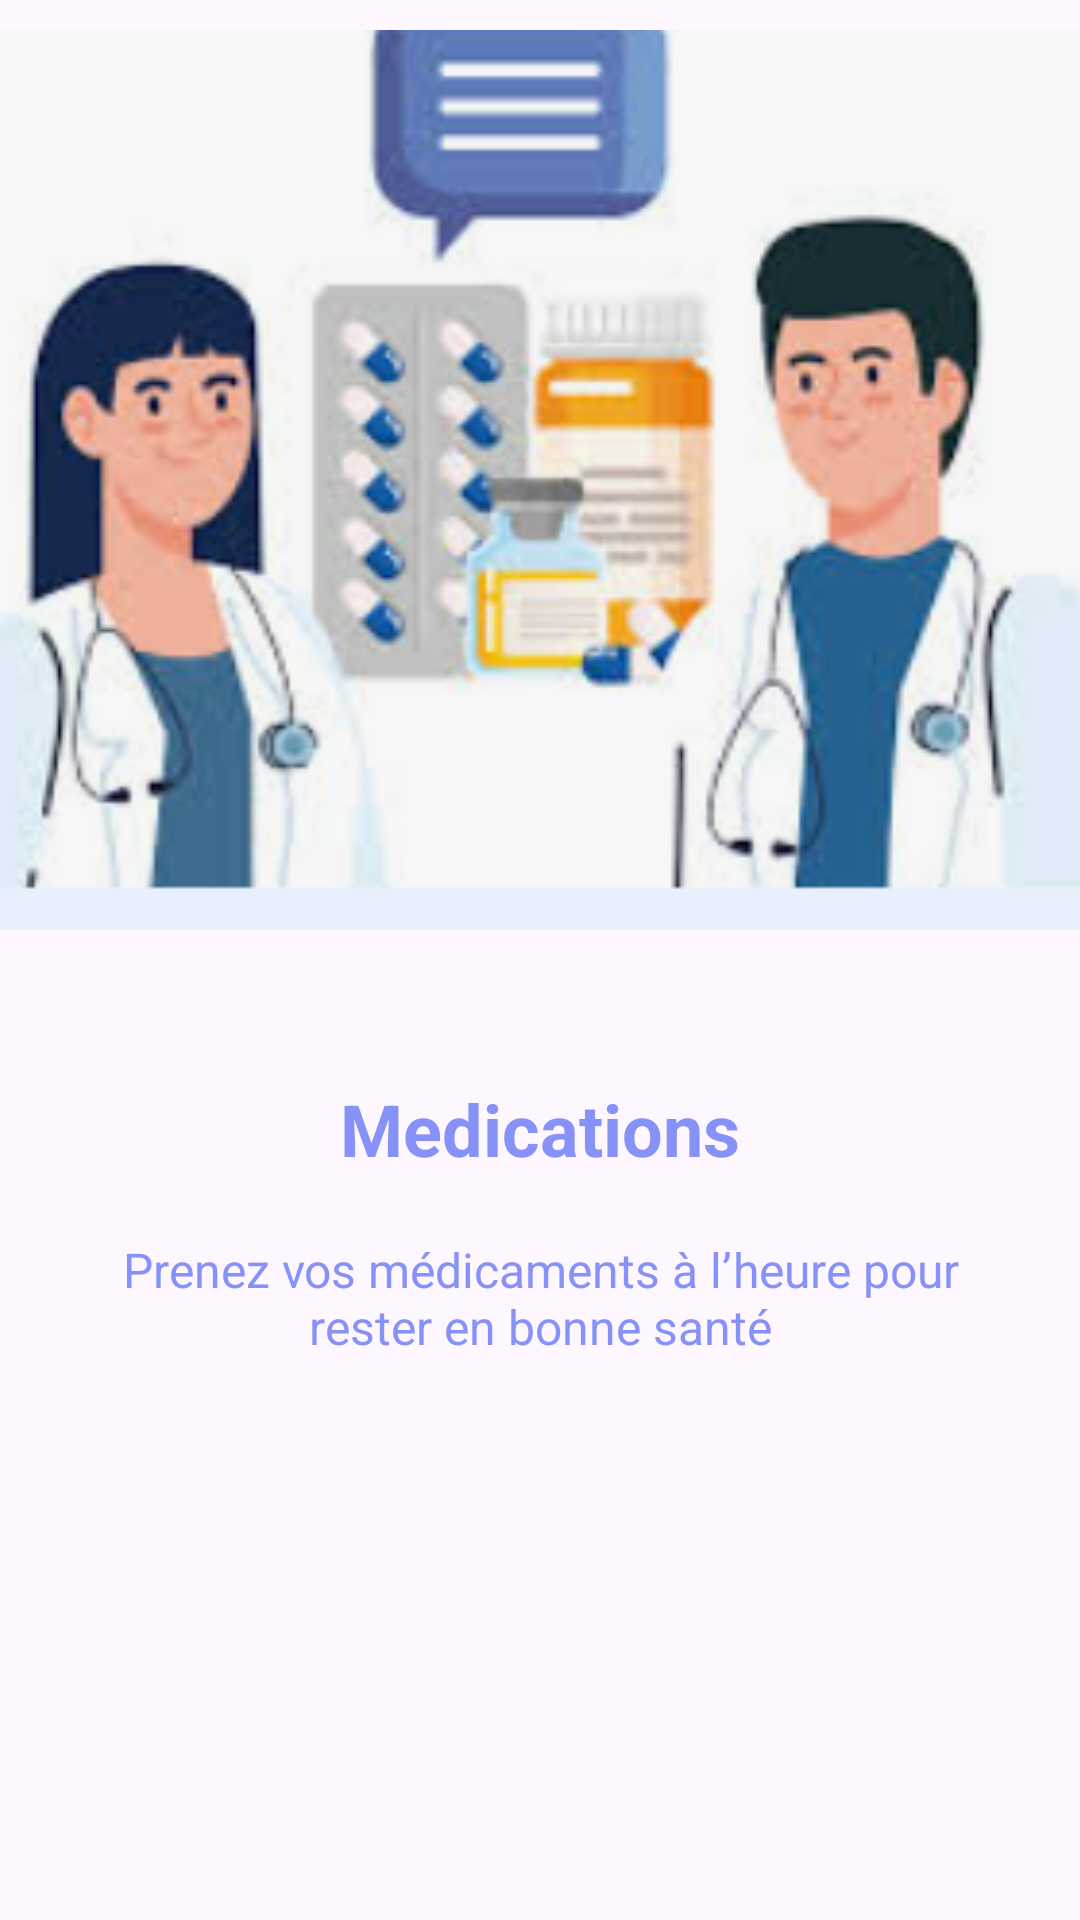

Here is an Android app screen rendered from its layout file. Give the layout XML and the strings, colors and styles it references.
<!-- AndroidManifest.xml: application theme Theme.MediASSIST -->
<!-- res/layout/slider_screen.xml -->
<?xml version="1.0" encoding="utf-8"?>
<LinearLayout
    xmlns:android="http://schemas.android.com/apk/res/android"
xmlns:app="http://schemas.android.com/apk/res-auto"
    android:layout_width="match_parent"
    android:layout_height="match_parent"
    android:orientation="vertical"
    android:gravity="center_horizontal">

    <ImageView
        android:id="@+id/sliderImage"
        android:layout_width="match_parent"
        android:layout_height="300dp"
        android:layout_marginTop="10dp"
        android:scaleType="centerCrop"
        android:src="@drawable/Upload"
         />

    <TextView
        android:id="@+id/sliderTitle"
        android:layout_width="match_parent"
        android:layout_height="wrap_content"
        android:layout_marginTop="50dp"
        android:text="@string/screen1"
        android:textAlignment="center"
        android:textColor="@color/lavender"
        android:textSize="24sp"
        android:textStyle="bold" />

    <TextView
        android:id="@+id/sliderDesc"
        android:layout_width="match_parent"
        android:layout_height="wrap_content"
        android:layout_marginHorizontal="30dp"
        android:layout_marginTop="20dp"
        android:text="@string/screen1desc"
        android:textAlignment="center"
        android:textColor="@color/lavender"
        android:textSize="16sp" />

</LinearLayout>
<!-- resources referenced by this layout -->
<resources>
  <color name="lavender">#8692f7</color>
  <!-- drawable Upload: png bitmap (drawable, 79923 bytes) -->
  <string name="screen1">Medications</string>
  <string name="screen1desc">Prenez vos médicaments à l’heure pour rester en bonne santé</string>
  <style name="Theme.MediASSIST" parent="Base.Theme.MediASSIST" />
  <style name="Base.Theme.MediASSIST" parent="Theme.Material3.DayNight.NoActionBar">
          
          
      </style>
</resources>
